Run: headless pygame with SDL's dummy video driver; simulated clock (each Clock.tick advances the game by its frame time, no real sleeping); random seed 0; keys injected as events and as key.get_pressed() state; no mouse input.
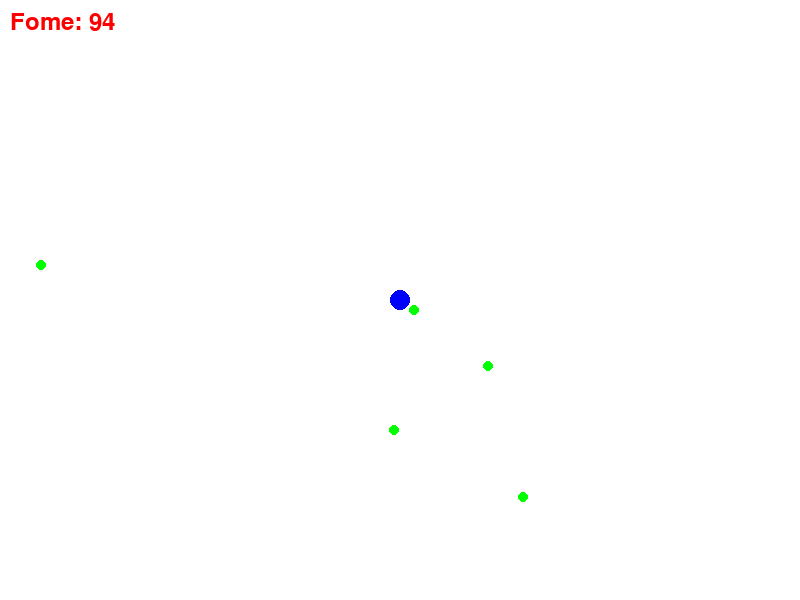
Frame 1 of 4 · flips 1–60 · no input
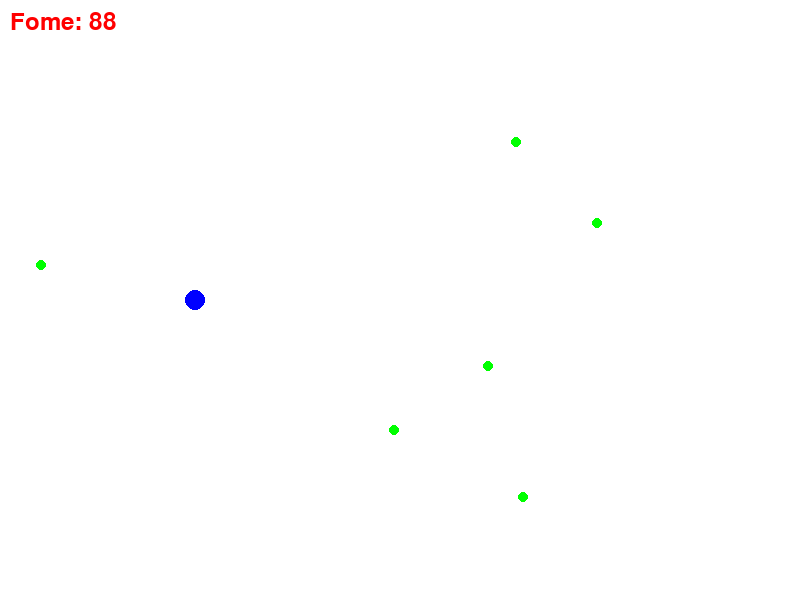
Frame 2 of 4 · flips 61–180 · tapped SPACE, RETURN · held RIGHT (→), D
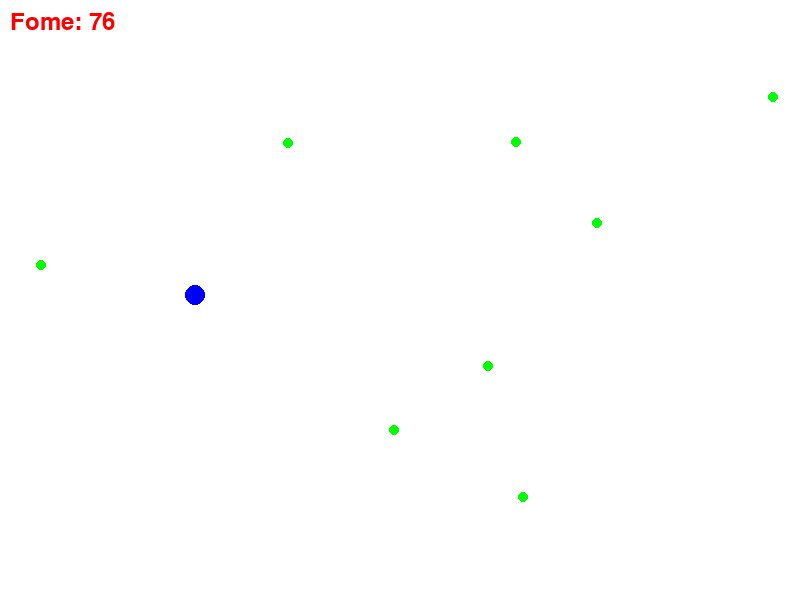
Frame 3 of 4 · flips 181–300 · held DOWN (↓), S
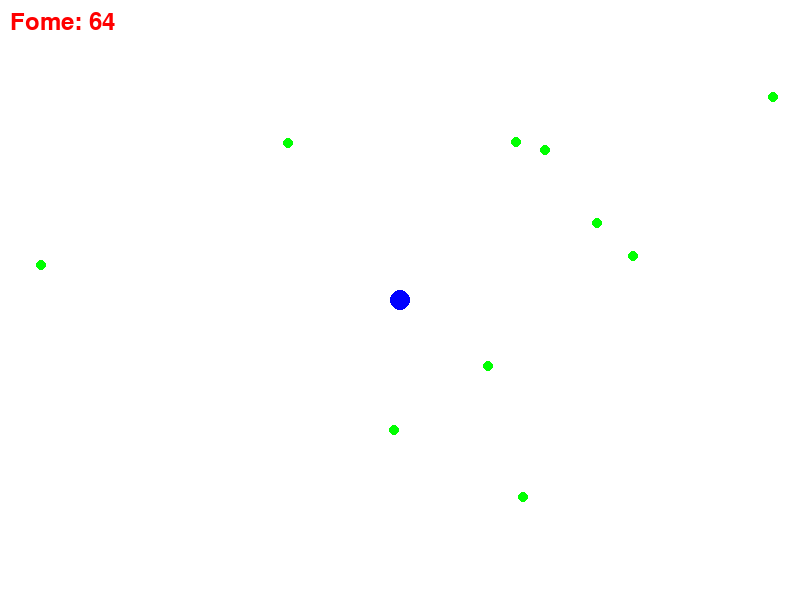
Frame 4 of 4 · flips 301–420 · held LEFT (←), A, UP (↑), W

The pygame program that drew these frames:

import pygame
import random

SCREEN_WIDTH, SCREEN_HEIGHT = 800, 600
PARTICLE_RADIUS = 10
FOOD_RADIUS = 5
HUNGER_RATE = 0.1
FOOD_SPAWN_TIME = 2000

pygame.init()
screen = pygame.display.set_mode((SCREEN_WIDTH, SCREEN_HEIGHT))
pygame.display.set_caption("Sobreviva")
clock = pygame.time.Clock()

WHITE = (255, 255, 255)
RED = (255, 0, 0)
GREEN = (0, 255, 0)
BLUE = (0, 0, 255)

class PlayerParticle:
    def __init__(self):
        self.x = SCREEN_WIDTH // 2
        self.y = SCREEN_HEIGHT // 2
        self.speed = 5
        self.hunger = 100

    def move(self, dx, dy):
        self.x += dx * self.speed
        self.y += dy * self.speed

        if self.x < 0:
            self.x = SCREEN_WIDTH
        elif self.x > SCREEN_WIDTH:
            self.x = 0
        if self.y < 0:
            self.y = SCREEN_HEIGHT
        elif self.y > SCREEN_HEIGHT:
            self.y = 0

    def update_hunger(self):
        self.hunger -= HUNGER_RATE
        if self.hunger <= 0:
            return True
        return False

    def eat_food(self):
        self.hunger = min(self.hunger + 20, 100)

class Food:
    def __init__(self):
        self.x = random.randint(0, SCREEN_WIDTH)
        self.y = random.randint(0, SCREEN_HEIGHT)

def main():
    player = PlayerParticle()
    foods = [Food() for _ in range(5)] 
    running = True
    last_food_spawn = pygame.time.get_ticks()

    while running:
        screen.fill(WHITE)
        
        for event in pygame.event.get():
            if event.type == pygame.QUIT:
                running = False

        keys = pygame.key.get_pressed()
        dx = dy = 0
        if keys[pygame.K_LEFT]:
            dx = -1
        if keys[pygame.K_RIGHT]:
            dx = 1
        if keys[pygame.K_UP]:
            dy = -1
        if keys[pygame.K_DOWN]:
            dy = 1

        player.move(dx, dy)

        if player.update_hunger():
            print("Você morreu de fome!")
            running = False

        pygame.draw.circle(screen, BLUE, (int(player.x), int(player.y)), PARTICLE_RADIUS)

        for food in foods[:]:
            if (player.x - food.x) ** 2 + (player.y - food.y) ** 2 < (PARTICLE_RADIUS + FOOD_RADIUS) ** 2:
                player.eat_food()
                foods.remove(food)

        if pygame.time.get_ticks() - last_food_spawn > FOOD_SPAWN_TIME:
            foods.append(Food())
            last_food_spawn = pygame.time.get_ticks()

        for food in foods:
            pygame.draw.circle(screen, GREEN, (int(food.x), int(food.y)), FOOD_RADIUS)

        font = pygame.font.Font(None, 36)
        hunger_text = font.render(f"Fome: {int(player.hunger)}", True, RED)
        screen.blit(hunger_text, (10, 10))

        pygame.display.flip()
        clock.tick(30)

    pygame.quit()

if __name__ == "__main__":
    main()
